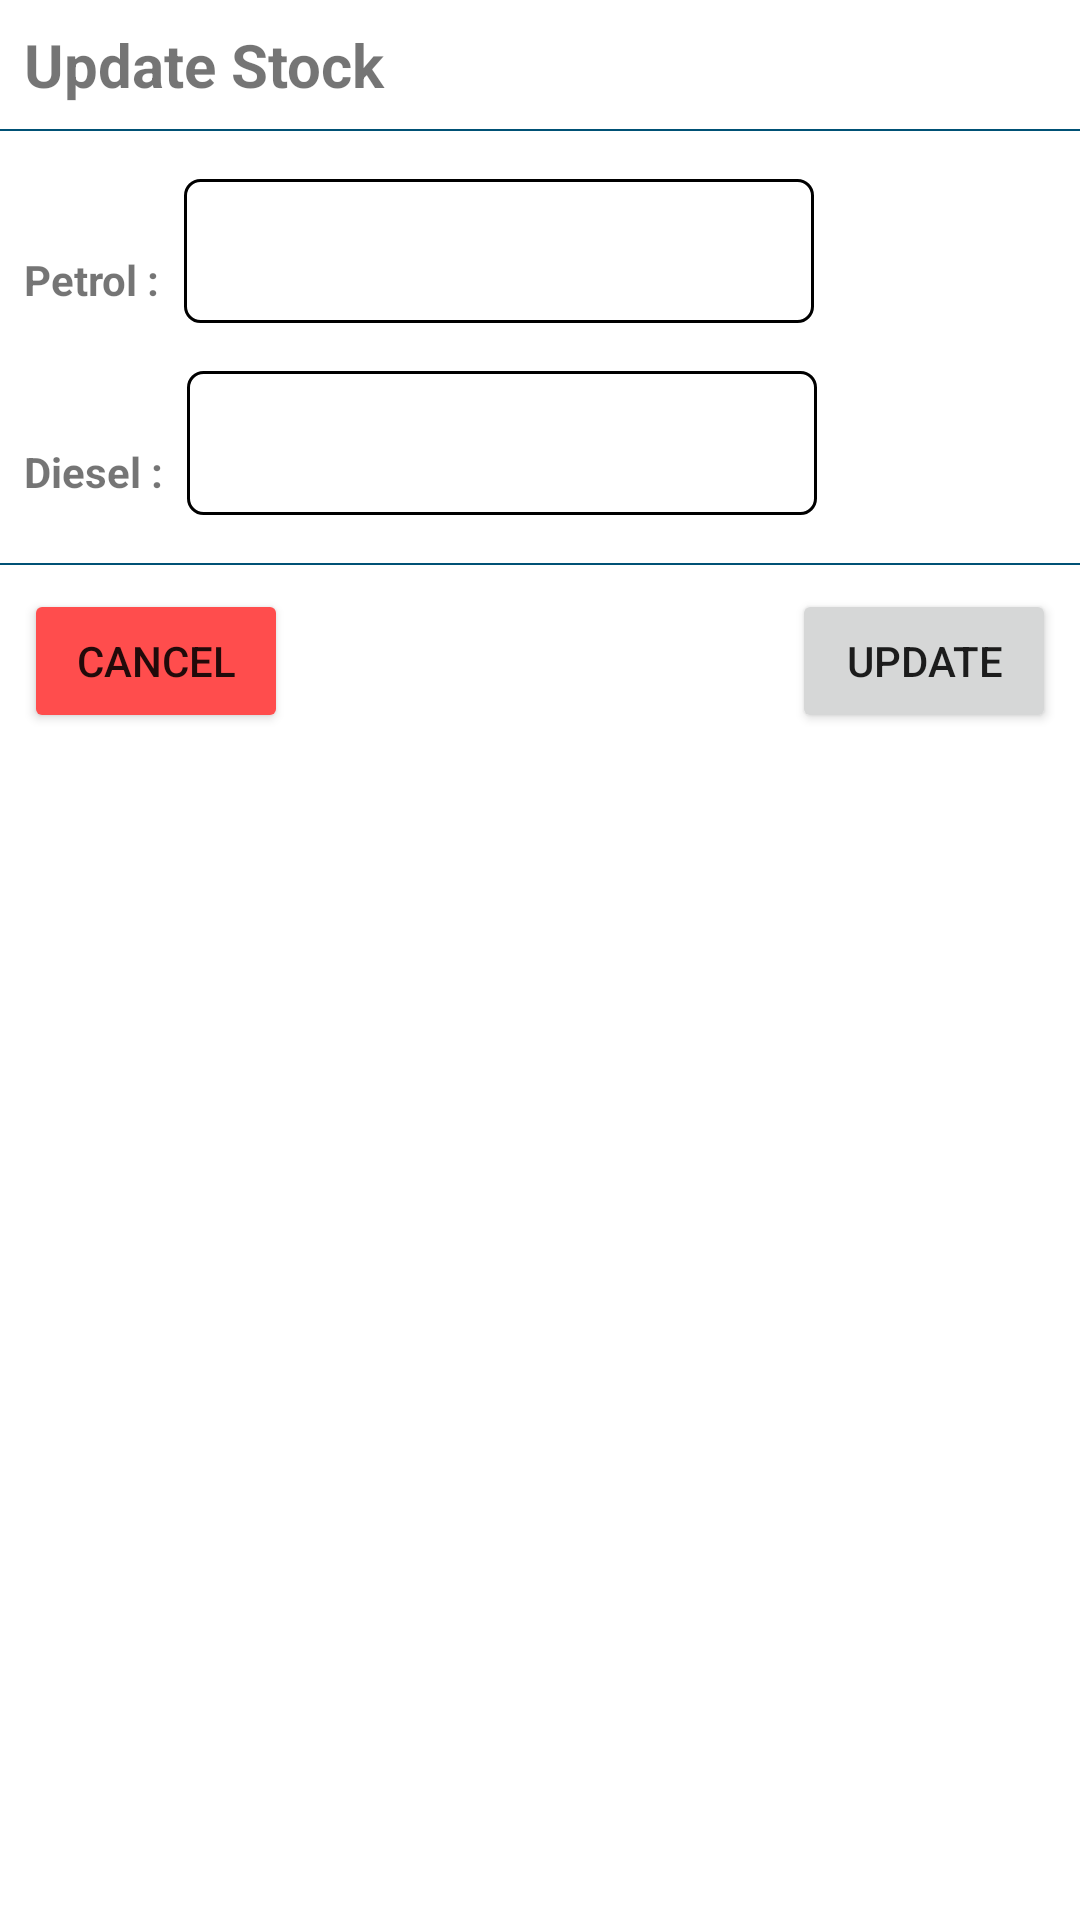

Android layout source for this screen:
<!-- AndroidManifest.xml: application theme Theme.FindTheQ -->
<!-- res/layout/update_stock_modal.xml -->
<?xml version="1.0" encoding="utf-8"?>
<androidx.constraintlayout.widget.ConstraintLayout xmlns:android="http://schemas.android.com/apk/res/android"
    xmlns:app="http://schemas.android.com/apk/res-auto"
    xmlns:tools="http://schemas.android.com/tools"
    android:layout_width="wrap_content"
    android:layout_height="wrap_content"
    android:paddingBottom="8dp"
    android:layout_margin="0dp">

    <TextView
        android:id="@+id/textView18"
        android:layout_width="wrap_content"
        android:layout_height="wrap_content"
        android:layout_marginStart="8dp"
        android:layout_marginTop="8dp"
        android:text="@string/txtUpdateStock"
        android:textSize="20sp"
        android:textStyle="bold"
        app:layout_constraintStart_toStartOf="parent"
        app:layout_constraintTop_toTopOf="parent" />

    <View
        android:id="@+id/space4"
        android:layout_width="match_parent"
        android:layout_height="0.7dp"
        android:layout_marginTop="8dp"
        android:background="#005175"
        app:layout_constraintEnd_toEndOf="parent"
        app:layout_constraintStart_toStartOf="parent"
        app:layout_constraintTop_toBottomOf="@+id/textView18" />

    <EditText
        android:id="@+id/etPetrol"
        android:layout_width="0dp"
        android:layout_height="48dp"
        android:layout_marginStart="8dp"
        android:layout_marginTop="16dp"
        android:background="@drawable/background_border"
        android:ems="10"
        android:inputType="numberDecimal"
        android:paddingLeft="1dp"
        android:paddingRight="1dp"
        android:paddingBottom="0dp"
        app:layout_constraintStart_toEndOf="@+id/textView21"
        app:layout_constraintTop_toBottomOf="@+id/space4" />

    <EditText
        android:id="@+id/etDiesel"
        android:layout_width="0dp"
        android:layout_height="48dp"
        android:layout_marginStart="8dp"
        android:layout_marginTop="16dp"
        android:background="@drawable/background_border"
        android:ems="10"
        android:inputType="numberDecimal"
        app:layout_constraintStart_toEndOf="@+id/textView24"
        app:layout_constraintTop_toBottomOf="@+id/etPetrol" />

    <TextView
        android:id="@+id/textView24"
        android:layout_width="wrap_content"
        android:layout_height="wrap_content"
        android:layout_marginStart="8dp"
        android:layout_marginTop="40dp"
        android:text="@string/txtDiesel"
        android:textStyle="bold"
        app:layout_constraintStart_toStartOf="parent"
        app:layout_constraintTop_toBottomOf="@+id/etPetrol" />

    <View
        android:id="@+id/space3"
        android:layout_width="match_parent"
        android:layout_height="0.5dp"
        android:layout_marginTop="16dp"
        android:background="#005175"
        app:layout_constraintEnd_toEndOf="parent"
        app:layout_constraintStart_toStartOf="parent"
        app:layout_constraintTop_toBottomOf="@+id/etDiesel" />

    <Button
        android:id="@+id/btnCancelStock"
        android:layout_width="wrap_content"
        android:layout_height="wrap_content"
        android:layout_marginStart="8dp"
        android:layout_marginTop="8dp"
        android:backgroundTint="#FF4D4D"
        android:text="@string/txtCancel"
        app:layout_constraintStart_toStartOf="parent"
        app:layout_constraintTop_toBottomOf="@+id/space3" />

    <Button
        android:id="@+id/btnUpdateStock"
        android:layout_width="wrap_content"
        android:layout_height="wrap_content"
        android:layout_marginTop="8dp"
        android:layout_marginEnd="8dp"
        android:text="@string/txtUpdate"
        app:layout_constraintEnd_toEndOf="parent"
        app:layout_constraintTop_toBottomOf="@+id/space3" />

    <TextView
        android:id="@+id/textView21"
        android:layout_width="wrap_content"
        android:layout_height="wrap_content"
        android:layout_marginStart="8dp"
        android:layout_marginTop="40dp"
        android:text="@string/txtPetrol"
        android:textAllCaps="false"
        android:textStyle="bold"
        app:layout_constraintStart_toStartOf="parent"
        app:layout_constraintTop_toBottomOf="@+id/space4" />

</androidx.constraintlayout.widget.ConstraintLayout>
<!-- resources referenced by this layout -->
<resources>
  <!-- drawable background_border (drawable) -->
  <?xml version="1.0" encoding="utf-8"?>
  <selector xmlns:android="http://schemas.android.com/apk/res/android">
     <item>
      <shape android:shape="rectangle">
          <solid android:color="#FFFF"/>
          <corners android:radius="5dp"/>
          <stroke
              android:color="@color/black"
              android:width="1dp"
              />
      </shape>
     </item>
  </selector>
  <string name="txtCancel">Cancel</string>
  <string name="txtDiesel">Diesel :</string>
  <string name="txtPetrol">Petrol :</string>
  <string name="txtUpdate">Update</string>
  <string name="txtUpdateStock">Update Stock</string>
  <style name="Theme.FindTheQ" parent="Theme.MaterialComponents.DayNight.NoActionBar">
          
          <item name="colorPrimary">@color/teal_700</item>
          <item name="colorPrimaryVariant">@color/teal_200</item>
          <item name="colorOnPrimary">@color/white</item>
          
          <item name="colorSecondary">@color/teal_200</item>
          <item name="colorSecondaryVariant">@color/teal_700</item>
          <item name="colorOnSecondary">@color/black</item>
          
          <item name="android:statusBarColor" tools:targetApi="l">?attr/colorPrimaryVariant</item>
          
      </style>
  <color name="black">#FF000000</color>
  <color name="teal_700">#42cdca</color>
  <color name="teal_200">#42cdca</color>
  <color name="white">#FFFFFFFF</color>
</resources>
